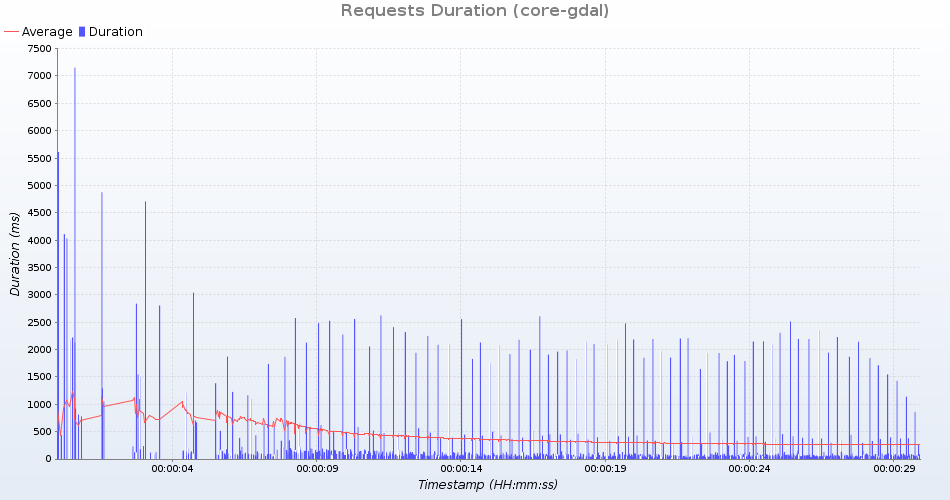

Source data for this figure (header and first rows):
uri; count; total; min; average; max; standarddeviation; persecond; errors
HTTP /geoserver/ows?service=wms&version=…; 71; 12798; 40; 180; 4110; 501; 2; 0
HTTP /geoserver/gwc/service/tms/1.0.0; 70; 5250; 16; 75; 1054; 121; 2; 0
HTTP /geoserver/ows?service=wps&version=…; 70; 145177; 861; 2073; 4875; 498; 2; 0
HTTP /geoserver/ows?service=wfs&version=…; 71; 7223; 24; 101; 2187; 251; 2; 0
HTTP /geoserver/ows?service=WCS&version=…; 70; 5513; 21; 78; 922; 105; 2; 0
HTTP /geoserver/ows?service=wfs&version=…; 70; 7268; 18; 103; 2221; 256; 2; 0
HTTP /geoserver/ows?service=WCS&version=…; 70; 6355; 30; 90; 779; 114; 2; 0
HTTP /geoserver/gwc/service/wmts?REQUEST…; 70; 6408; 22; 91; 1290; 147; 2; 0
HTTP /geoserver/ows?service=wms&version=…; 71; 12929; 31; 182; 4030; 491; 2; 0
HTTP /geoserver/web/; 71; 38088; 247; 536; 5611; 682; 2; 0
HTTP /geoserver/ows?service=wfs&version=…; 70; 9138; 27; 130; 2127; 243; 2; 0
HTTP /geoserver/gwc/service/wms?request=…; 70; 3909; 12; 55; 231; 34; 2; 0
HTTP /geoserver/ows?service=WCS&version=…; 70; 23935; 42; 341; 7154; 1070; 2; 0
HTTP /geoserver/ows?service=WCS&version=…; 70; 5927; 19; 84; 812; 119; 2; 0
HTTP /geoserver/www/explorer/index.html; 71; 3806; 10; 53; 436; 51; 2; 0
HTTP /geoserver/index.html; 71; 3700; 7; 52; 579; 68; 2; 0
